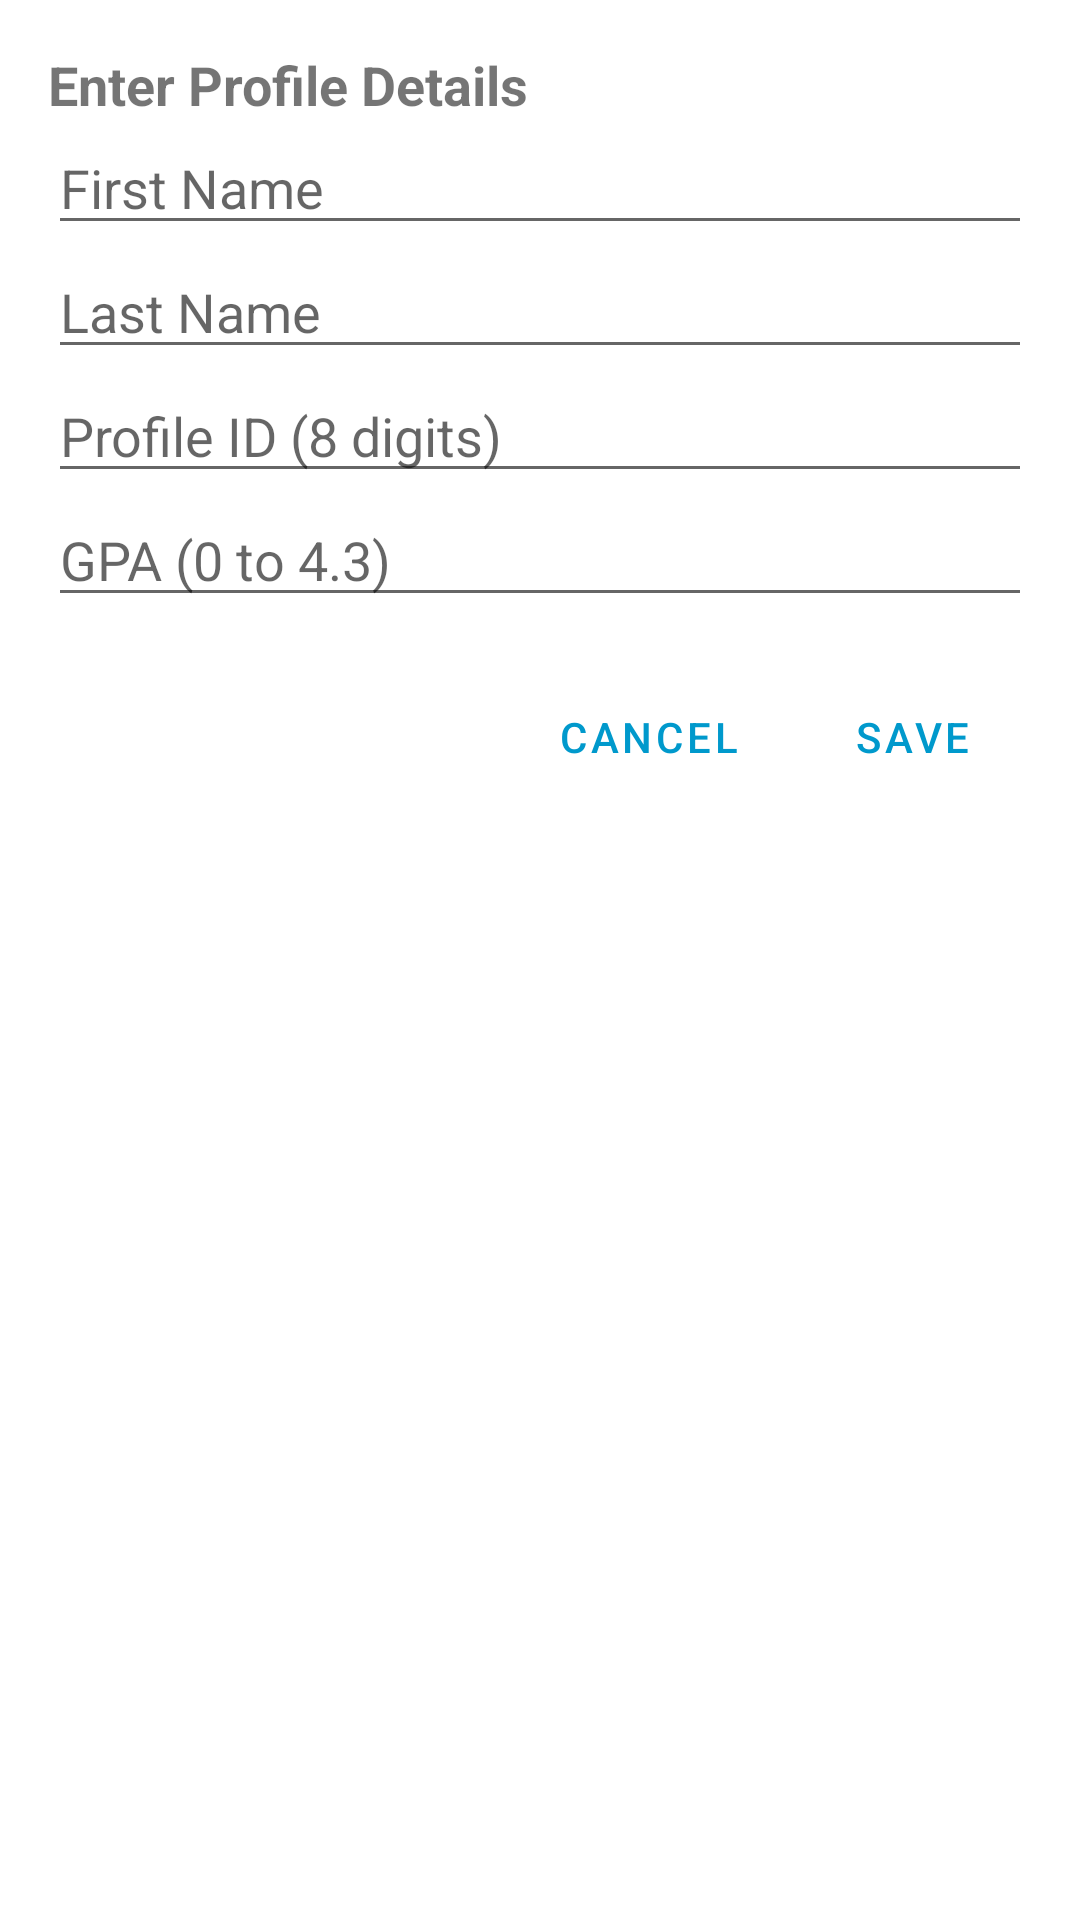

Layout XML and referenced resources for this Android screen:
<!-- AndroidManifest.xml: application theme Theme.ProfileManager -->
<!-- res/layout/dialog_insert_profile.xml -->
<?xml version="1.0" encoding="utf-8"?>
<LinearLayout xmlns:android="http://schemas.android.com/apk/res/android"
    android:layout_width="match_parent"
    android:layout_height="wrap_content"
    android:minWidth="300dp"
    android:orientation="vertical"
    android:padding="16dp">

    <TextView
        android:text="@string/enter_profile_details"
        android:textSize="18sp"
        android:textStyle="bold"
        android:layout_width="wrap_content"
        android:layout_height="wrap_content"/>

    <EditText
        android:id="@+id/editName"
        android:layout_width="match_parent"
        android:layout_height="wrap_content"
        android:hint="@string/first_name_hint"
        android:inputType="textPersonName"
        android:textIsSelectable="false"
        android:importantForAutofill="no"/>

    <EditText
        android:id="@+id/editSurname"
        android:layout_width="match_parent"
        android:layout_height="wrap_content"
        android:hint="@string/last_name_hint"
        android:inputType="textPersonName"
        android:textIsSelectable="false"
        android:importantForAutofill="no"/>

    <EditText
        android:id="@+id/editId"
        android:layout_width="match_parent"
        android:layout_height="wrap_content"
        android:hint="@string/profile_id_hint"
        android:inputType="number"
        android:maxLength="8"
        android:textIsSelectable="false"
        android:importantForAutofill="no"/>

    <EditText
        android:id="@+id/editGpa"
        android:layout_width="match_parent"
        android:layout_height="wrap_content"
        android:hint="@string/gpa_hint"
        android:inputType="numberDecimal"
        android:textIsSelectable="false"
        android:importantForAutofill="no"/>

    <LinearLayout
        android:layout_width="match_parent"
        android:layout_height="wrap_content"
        android:orientation="horizontal"
        android:layout_marginTop="16dp"
        android:gravity="end"
        style="?android:attr/buttonBarStyle">

        <Button
            android:id="@+id/cancelButton"
            android:layout_width="wrap_content"
            android:layout_height="wrap_content"
            android:minWidth="80dp"
            android:text="@string/cancel"
            android:layout_marginEnd="8dp"
            style="?android:attr/buttonBarButtonStyle"/>

        <Button
            android:id="@+id/saveButton"
            android:layout_width="wrap_content"
            android:layout_height="wrap_content"
            android:minWidth="80dp"
            android:text="@string/save"
            style="?android:attr/buttonBarButtonStyle"/>
    </LinearLayout>
</LinearLayout>
<!-- resources referenced by this layout -->
<resources>
  <string name="cancel">Cancel</string>
  <string name="enter_profile_details">Enter Profile Details</string>
  <string name="first_name_hint">First Name</string>
  <string name="gpa_hint">GPA (0 to 4.3)</string>
  <string name="last_name_hint">Last Name</string>
  <string name="profile_id_hint">Profile ID (8 digits)</string>
  <string name="save">Save</string>
  <style name="Theme.ProfileManager" parent="Theme.MaterialComponents.Light.NoActionBar">
          <item name="colorPrimary">@color/primary_color</item>
          <item name="colorPrimaryDark">@color/primary_color</item>
          <item name="colorAccent">@color/accent_color</item>
      </style>
  <color name="primary_color">@android:color/holo_blue_dark</color>
  <color name="accent_color">@android:color/holo_blue_light</color>
</resources>
